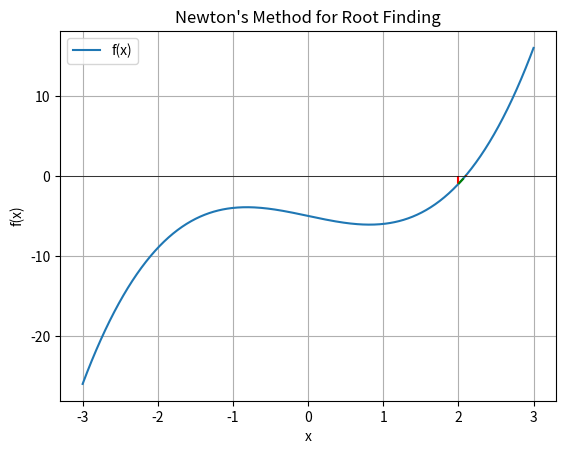

Reproduce this figure in Python.
import numpy as np
import matplotlib.pyplot as plt

def f(x): return x**3 - 2*x - 5
def df(x): return 3*x**2 - 2

x_vals = np.linspace(-3, 3, 400)
y_vals = f(x_vals)

x0 = 2.0
iterations = [x0]
for _ in range(5):
    x0 = x0 - f(x0) / df(x0)
    iterations.append(x0)

plt.plot(x_vals, y_vals, label='f(x)')
for i, x_i in enumerate(iterations[:-1]):
    plt.plot([x_i, x_i], [0, f(x_i)], 'r--')
    plt.plot([x_i, iterations[i+1]], [f(x_i), 0], 'g--')
plt.axhline(0, color='black', linewidth=0.5)
plt.title("Newton's Method for Root Finding")
plt.xlabel('x')
plt.ylabel('f(x)')
plt.legend()
plt.grid(True)
plt.show()